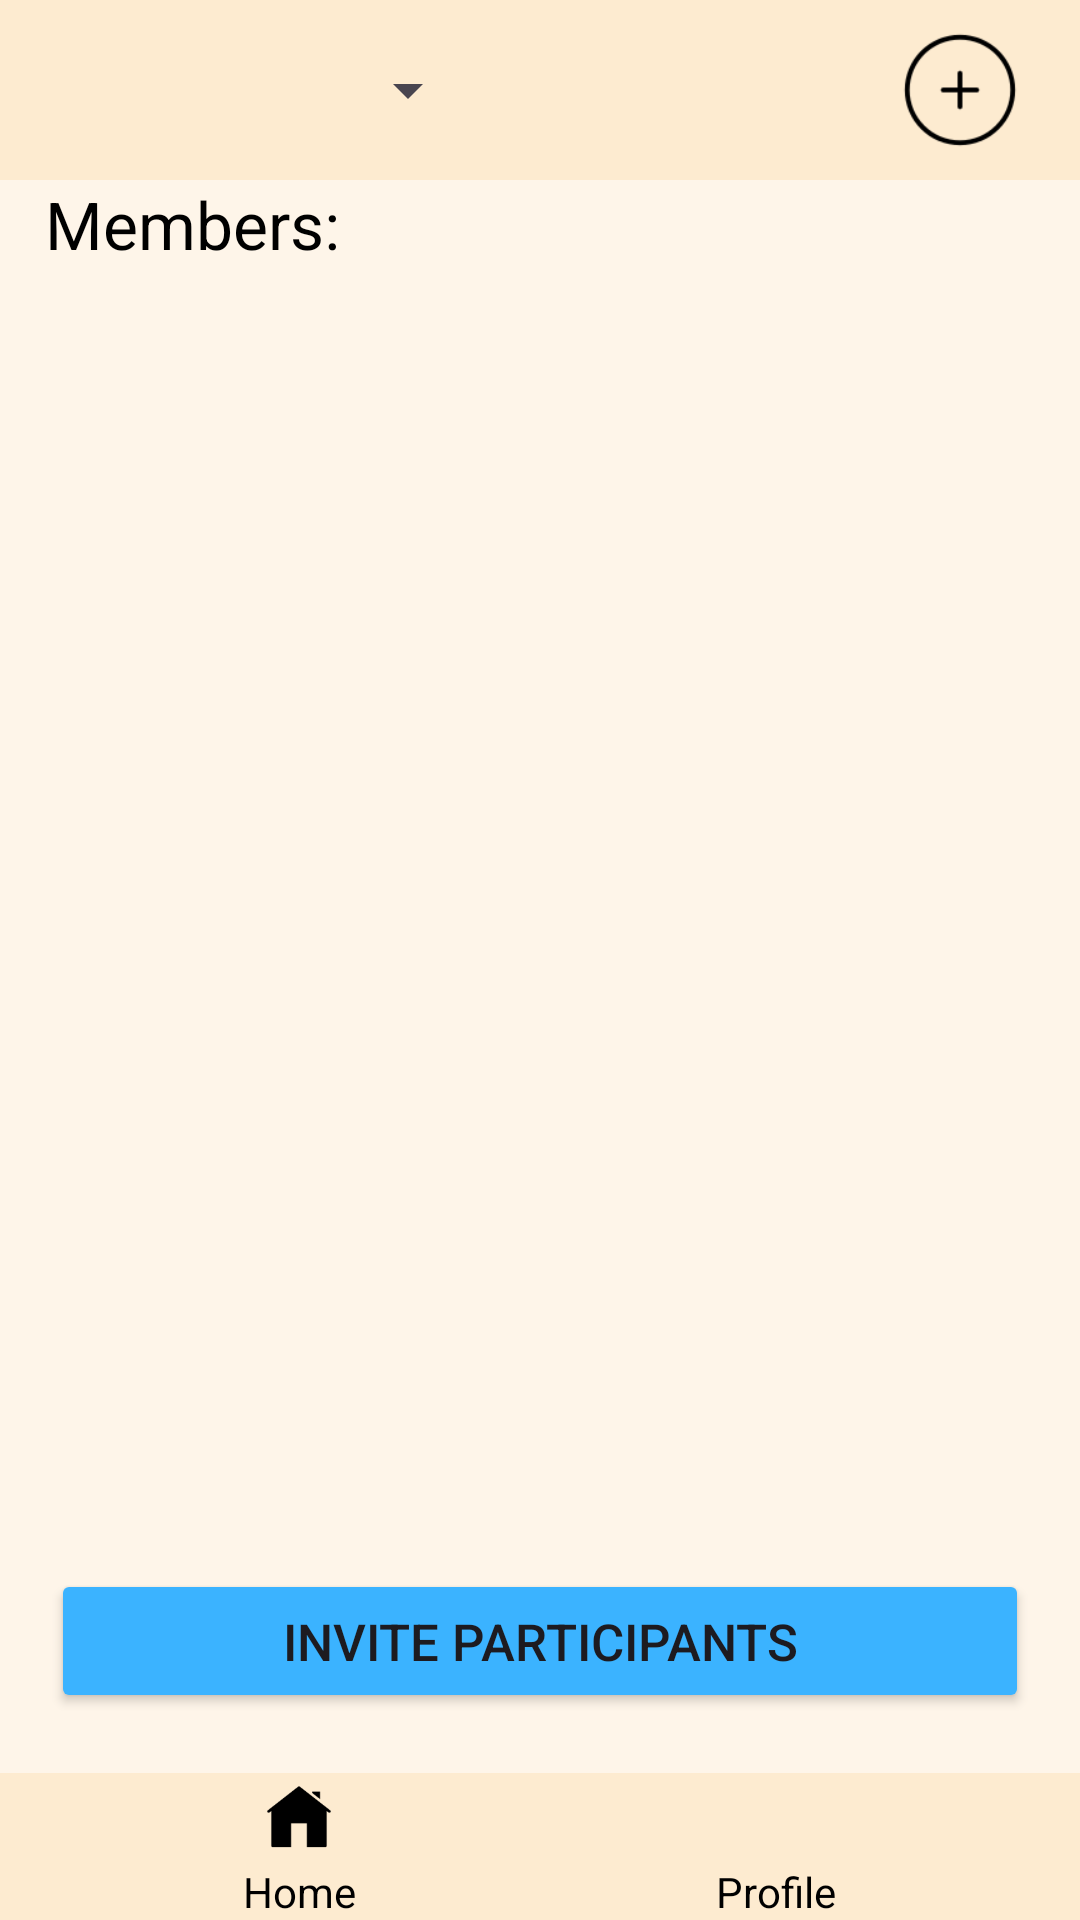

Here is an Android app screen rendered from its layout file. Give the layout XML and the strings, colors and styles it references.
<!-- AndroidManifest.xml: application theme Theme.HomeBalance -->
<!-- res/layout/activity_inside_home.xml -->
<?xml version="1.0" encoding="utf-8"?>
<androidx.constraintlayout.widget.ConstraintLayout xmlns:android="http://schemas.android.com/apk/res/android"
    xmlns:app="http://schemas.android.com/apk/res-auto"
    xmlns:tools="http://schemas.android.com/tools"
    android:layout_width="match_parent"
    android:layout_height="match_parent"
    android:background="@color/Beige"
    tools:context=".InsideHomeActivity">

    <LinearLayout
        android:id="@+id/topLayout"
        android:layout_width="match_parent"
        android:layout_height="wrap_content"
        android:layout_alignParentBottom="true"
        android:layout_marginTop="20dp"
        android:background="@color/dark_beige"
        android:gravity="center"
        tools:ignore="MissingConstraints">

        <Spinner
            android:id="@+id/spinner"
            android:layout_width="150dp"
            android:layout_height="60dp"
            android:layout_gravity="center_vertical"
            android:layout_marginLeft="0dp"
            android:layout_marginRight="130dp" />

        <ImageView
            android:id="@+id/placeholder_icon"
            android:layout_width="60dp"
            android:layout_height="40dp"
            android:layout_gravity="center_vertical"
            android:onClick="CreateTask"
            android:src="@drawable/icons8_add_96px" />

    </LinearLayout>

    <TextView
        android:id="@+id/tv_participantes"
        android:layout_width="match_parent"
        android:layout_height="wrap_content"
        android:layout_marginLeft="15dp"
        android:text="@string/members"
        android:textColor="@color/black"
        android:textSize="22sp"
        app:layout_constraintTop_toBottomOf="@id/topLayout" />

    <androidx.recyclerview.widget.RecyclerView
        android:id="@+id/horizontalscroll"
        android:layout_width="match_parent"
        android:layout_height="100dp"
        app:layout_constraintTop_toBottomOf="@id/tv_participantes"></androidx.recyclerview.widget.RecyclerView>


    <GridView
        android:id="@+id/listViewTasks"
        android:layout_width="match_parent"
        android:layout_height="0dp"
        android:layout_marginTop="20dp"
        android:layout_marginBottom="20dp"
        android:horizontalSpacing="10dp"
        android:numColumns="2"
        app:layout_constraintBottom_toTopOf="@id/btnInvite"
        app:layout_constraintTop_toBottomOf="@id/horizontalscroll"
        />

    <Button
        android:id="@+id/btnInvite"
        android:layout_width="match_parent"
        android:layout_height="wrap_content"
        android:layout_marginLeft="17dp"
        android:layout_marginRight="17dp"
        android:layout_marginBottom="20dp"
        android:backgroundTint="@color/logo_blue"
        android:onClick="goInviteResident"
        android:text="@string/invite"
        android:textSize="17dp"
        app:layout_constraintBottom_toTopOf="@id/Bottom_Layout" />

    <LinearLayout
        android:id="@+id/Bottom_Layout"
        android:layout_width="match_parent"
        android:layout_height="wrap_content"
        android:background="@color/dark_beige"
        android:gravity="center"
        android:orientation="horizontal"
        app:layout_constraintBottom_toBottomOf="parent">

        <LinearLayout
            android:layout_width="wrap_content"
            android:layout_height="wrap_content"
            android:layout_marginEnd="20dp"
            android:gravity="center"
            android:orientation="vertical">

            <ImageView
                android:id="@+id/imageHome"
                android:layout_width="22dp"
                android:layout_height="30dp"
                android:layout_gravity="center"
                android:onClick="openHome"
                android:src="@drawable/icons8_home_96px_7" />

            <TextView
                android:layout_width="wrap_content"
                android:layout_height="wrap_content"
                android:text="Home"
                android:textColor="@android:color/black" />
        </LinearLayout>

        <LinearLayout
            android:layout_width="wrap_content"
            android:layout_height="wrap_content"
            android:layout_marginStart="100dp"
            android:gravity="center"
            android:orientation="vertical">

            <ImageView
                android:layout_width="30dp"
                android:layout_height="30dp"
                android:layout_gravity="center"
                android:onClick="openProfile"
                android:src="@drawable/icons8_person_96px" />

            <TextView
                android:layout_width="wrap_content"
                android:layout_height="wrap_content"
                android:text="Profile"
                android:textColor="@android:color/black" />
        </LinearLayout>
    </LinearLayout>

</androidx.constraintlayout.widget.ConstraintLayout>
<!-- resources referenced by this layout -->
<resources>
  <color name="Beige">#FEF5E9</color>
  <color name="black">#FF000000</color>
  <color name="dark_beige">#FDEBD0</color>
  <color name="logo_blue">#3bb3ff</color>
  <!-- drawable icons8_add_96px: png bitmap (drawable, 2575 bytes) -->
  <!-- drawable icons8_home_96px_7: png bitmap (drawable, 1301 bytes) -->
  <string name="invite">Invite Participants</string>
  <string name="members">Members:</string>
  <style name="Theme.HomeBalance" parent="Base.Theme.HomeBalance" />
  <style name="Base.Theme.HomeBalance" parent="Theme.Material3.DayNight.NoActionBar">
          
          
      </style>
</resources>
